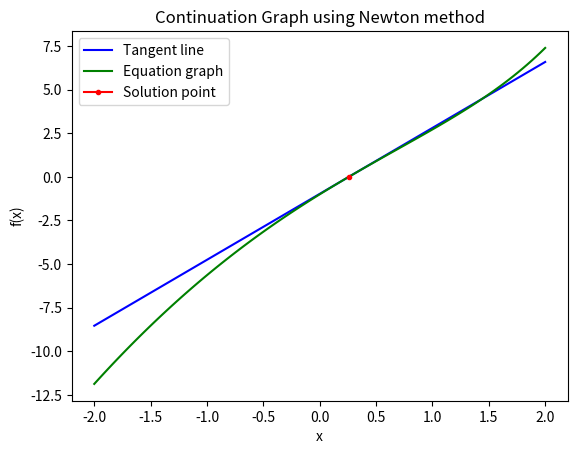

Python code for this plot:
import numpy as np
#This example is for example 1 of Newton method for one variable
import matplotlib.pyplot as plt
x=np.linspace(-2,2,100)
def newton(x0,f,g,n,tol):
	for i in range(n):
		x1=x0-f(x0)/g(x0)
		if abs(x1-x0)>tol:
			x0=x1
		print(i,":%10f:%10f:%10f" %(x1,f(x0),abs(x1-x0)))
	return x1,i
def f(x):
	return np.exp(x)-x**2+3*x-2
def g(x):
	return np.exp(x)-2*x+3
x1,i = newton(0,f,g,30,1.e-10)
x0=1
y=(np.exp(x1)-2*x1+3)*(x-x1)
print(x1,i)
plt.xlabel("x")
plt.ylabel("f(x)")
plt.title("$x**2-1$")
plt.plot(x,y,"blue",label="Tangent line")
plt.plot(x,f(x),"green",label="Equation graph")
#plt.plot(x,p,"r.-")
plt.title("Continuation Graph using Newton method")
plt.plot(x1,f(x1),"r.-",label="Solution point")
#plt.plot(u,p,'r.-')
plt.legend()
plt.show()


